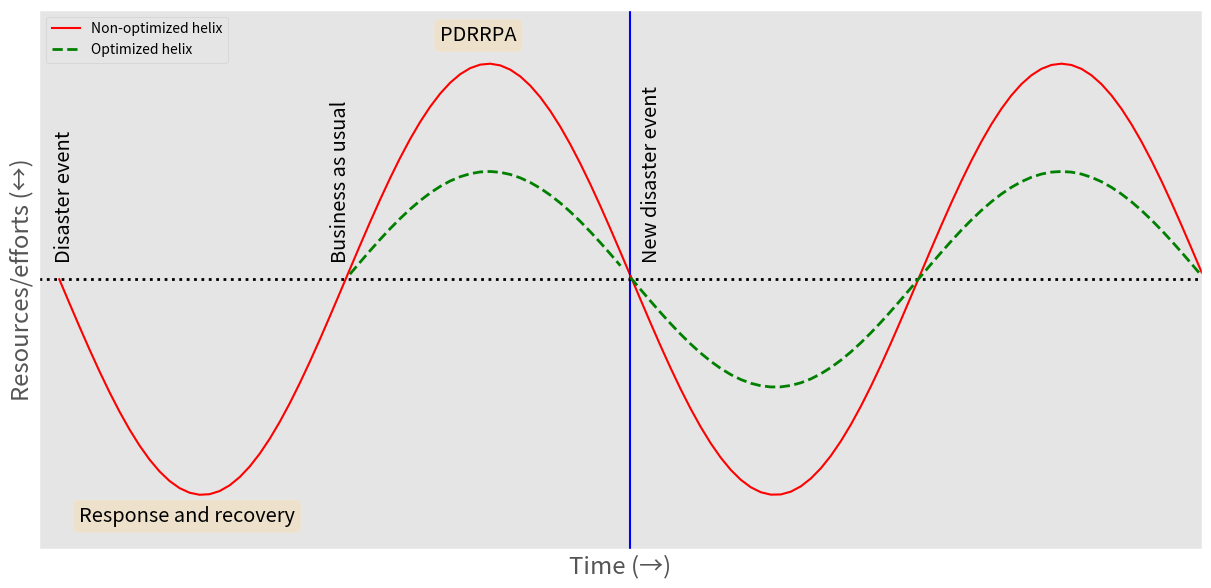

Here is the Python script that generated this plot:
# %%
import matplotlib.pyplot as plt # For ploting
import numpy as np # to work with numerical data efficiently

fs = 100 # sample rate 
f = 1.75 # the frequency of the signal

x = np.arange(fs) # the points on the x axis for plotting
# compute the value (amplitude) of the sin wave at the for each sample
y = np.sin(2*np.pi*f * (x/fs))

x = x[0:58]
y = y[0:58]

# showing the exact location of the smaples
plt.style.use('ggplot')

plt.figure(figsize=(15, 7))
plt.plot(x,y*-1, color='r')
plt.axvline(x = 57, color = 'b', linestyle='solid')
plt.text(-0.5, 0.1, "Disaster event", rotation='vertical', fontsize='x-large')
plt.text(58, 0.1, "New disaster event", rotation='vertical', fontsize='x-large')
plt.text(27, 0.1, "Business as usual", rotation='vertical', fontsize='x-large')
props = dict(boxstyle='round', facecolor='wheat', alpha=0.5)
plt.text(2, -1.125, "Response and recovery", rotation='horizontal'
         , fontsize='x-large', bbox=props)
plt.text(38, 1.105, "PDRRPA", rotation='horizontal'
         , fontsize='x-large', bbox=props)
plt.axhline(y=0,linewidth=2, color='k', linestyle= 'dotted')
plt.ylim([-1.25, 1.25])

# Plot the second grid
fs = 100 # sample rate 
f = 1.75 # the frequency of the signal

x = np.arange(fs)+57 # the points on the x axis for plotting
# compute the value (amplitude) of the sin wave at the for each sample
y = np.sin(2*np.pi*f * (x/fs))

x = x[0:58]
y = y[0:58]

plt.plot(x,y*-1, color='r', label='Non-optimized helix')
plt.plot(x,y*-1*0.5, color='g', linestyle='dashed', linewidth=2, label='Optimized helix')


# Begin from PDRRPA

x = np.arange(fs)+29 # the points on the x axis for plotting
# compute the value (amplitude) of the sin wave at the for each sample
y = np.sin(2*np.pi*f * (x/fs))

x = x[0:28]
y = y[0:28]
plt.plot(x,y*-1*0.5, color='g', linestyle='dashed', linewidth=2)
plt.xticks([]) 
plt.yticks([]) 
plt.xlabel("Time (→)", fontsize='xx-large')
plt.ylabel("Resources/efforts (↔)", fontsize='xx-large')
plt.xlim([-2, 114])
plt.legend(loc="upper left")


# %%
